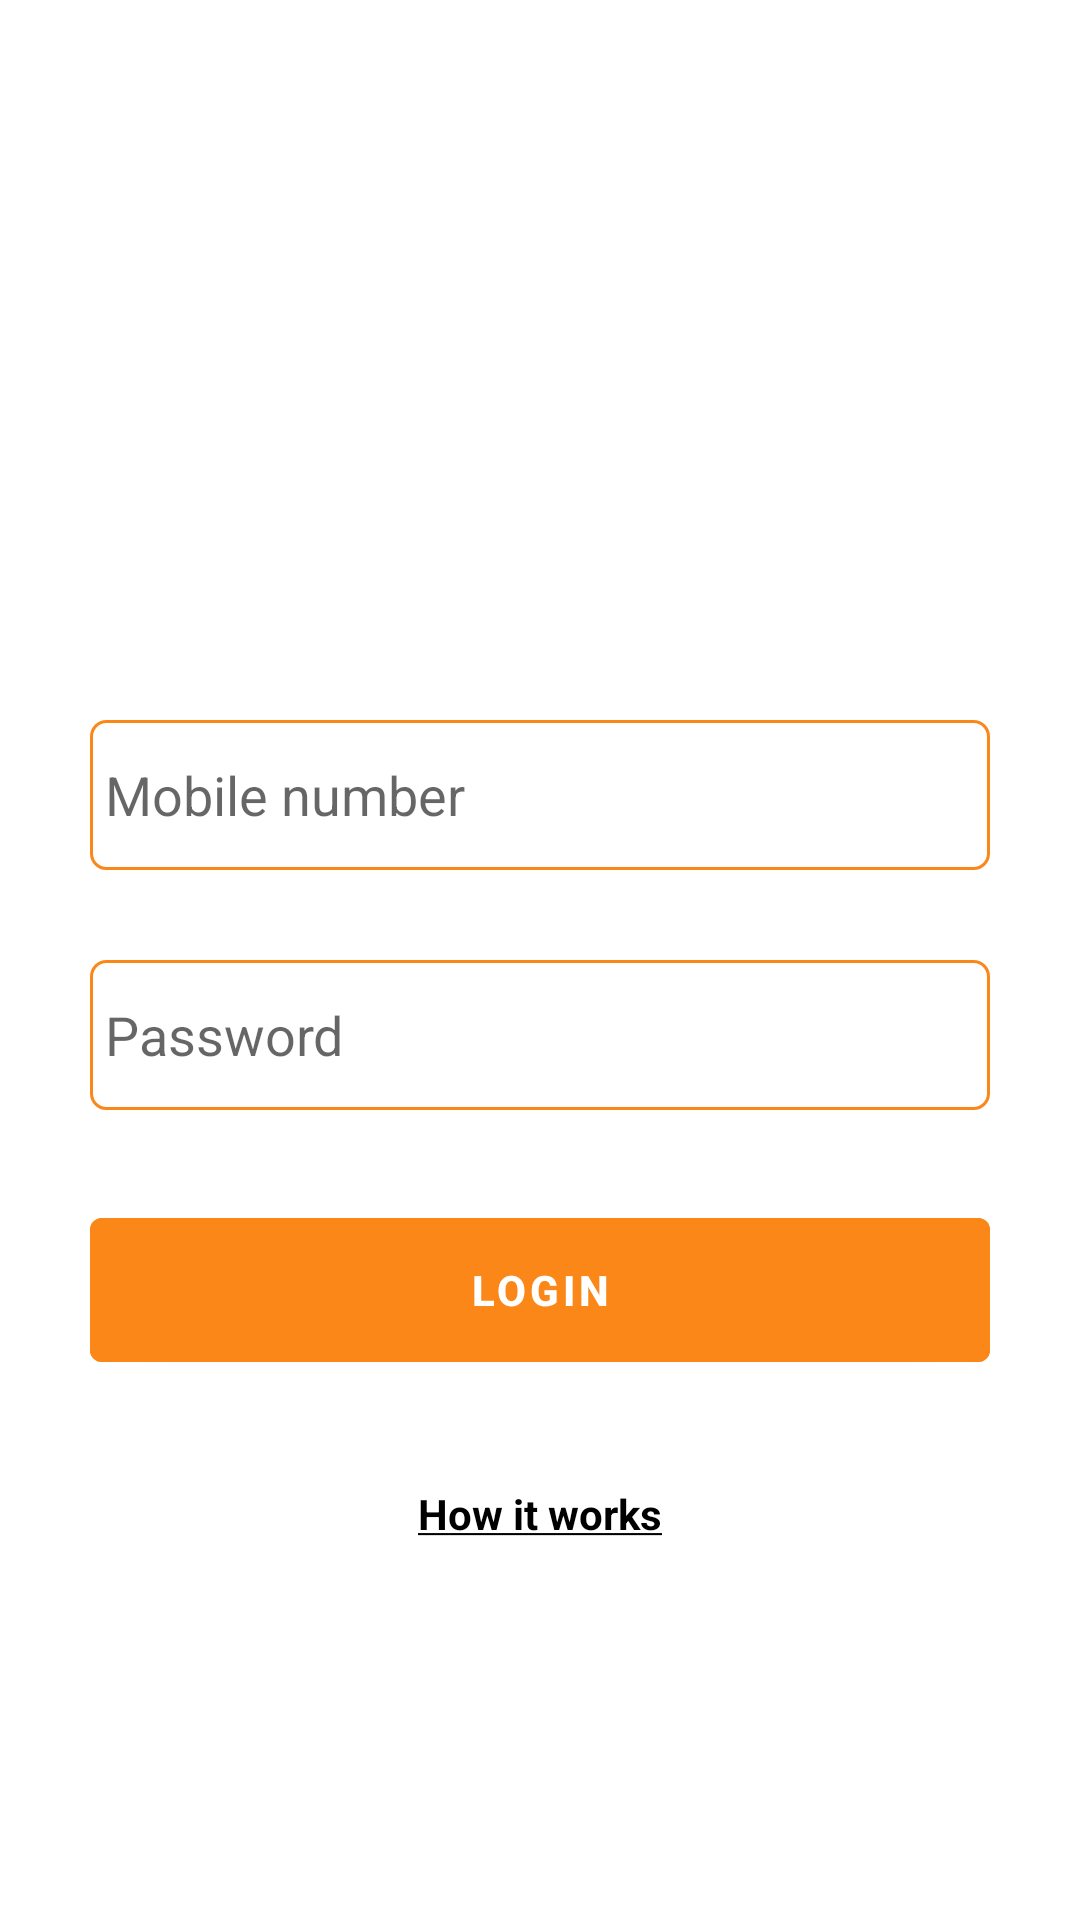

Reconstruct the res/layout file that produces this screen, plus the resources it refers to.
<!-- AndroidManifest.xml: application theme Theme.EcoApp -->
<!-- res/layout/activity_hcf_login.xml -->
<?xml version="1.0" encoding="utf-8"?>
<androidx.constraintlayout.widget.ConstraintLayout xmlns:android="http://schemas.android.com/apk/res/android"
    xmlns:app="http://schemas.android.com/apk/res-auto"
    xmlns:tools="http://schemas.android.com/tools"
    android:layout_width="match_parent"
    android:layout_height="match_parent"
    tools:context=".hcf.Activities.HcfLoginActivity">

    <ImageView
        android:id="@+id/hcf_login_bottom_img"
        android:scaleType="centerCrop"
        android:visibility="gone"
        app:layout_constraintBottom_toBottomOf="parent"
        android:layout_width="match_parent"
        android:layout_height="200dp"/>

    <androidx.core.widget.NestedScrollView
        android:layout_width="match_parent"
        android:layout_height="match_parent">
        <LinearLayout
            android:gravity="center_horizontal"
            android:orientation="vertical"
            android:layout_width="match_parent"
            android:layout_height="match_parent">

            <ImageView
                android:id="@+id/hcf_login_header_img"
                android:padding="10dp"
                android:layout_margin="30dp"
                android:layout_width="match_parent"
                android:layout_height="150dp"/>

            <com.google.android.material.textfield.TextInputEditText
                android:inputType="phone"
                android:maxLength="10"
                android:padding="5dp"
                android:hint="Mobile number"
                android:layout_marginTop="30dp"
                android:layout_marginStart="30dp"
                android:layout_marginEnd="30dp"
                android:background="@drawable/bg_et"
                android:layout_width="match_parent"
                android:layout_height="50dp"/>

            <com.google.android.material.textfield.TextInputEditText
                android:inputType="textPassword"
                android:padding="5dp"
                android:hint="Password"
                android:layout_marginTop="30dp"
                android:layout_marginStart="30dp"
                android:layout_marginEnd="30dp"
                android:background="@drawable/bg_et"
                android:layout_width="match_parent"
                android:layout_height="50dp"/>

            <com.google.android.material.button.MaterialButton
                android:textStyle="bold"
                android:text="Login"
                android:backgroundTint="@color/app_color_dark"
                android:layout_margin="30dp"
                android:layout_width="match_parent"
                android:layout_height="60dp"/>

            <TextView
                android:textColor="@color/black"
                android:id="@+id/hcf_guideline_link_tv"
                android:layout_margin="5dp"
                android:textStyle="bold"
                android:visibility="gone"
                android:text="@string/u_guidelines_of_cpcb_and_bmwm_rules_u"
                android:gravity="center"
                android:layout_width="match_parent"
                android:layout_height="wrap_content"/>

            <TextView
                android:textColor="@color/black"
                android:id="@+id/hcf_youtube_link_tv"
                android:drawablePadding="5dp"
                android:textAlignment="center"
                android:layout_margin="5dp"
                android:textStyle="bold"
                android:text="@string/how_it_works"
                android:gravity="center"
                android:layout_width="wrap_content"
                android:layout_height="wrap_content"
                app:drawableTint="@android:color/holo_red_light"
                app:drawableStartCompat="@drawable/ic_baseline_smart_display_24" />

        </LinearLayout>
    </androidx.core.widget.NestedScrollView>

</androidx.constraintlayout.widget.ConstraintLayout>
<!-- resources referenced by this layout -->
<resources>
  <color name="app_color_dark">#fa8717</color>
  <color name="black">#FF000000</color>
  <!-- drawable bg_et (drawable) -->
  <?xml version="1.0" encoding="utf-8"?>
  <layer-list xmlns:android="http://schemas.android.com/apk/res/android">
  
      <item>
          <shape android:shape="rectangle">
              <stroke android:color="@color/app_color_dark" android:width="1dp"/>
              <corners android:radius="5dp"/>
              <solid android:color="@color/white"/>
          </shape>
      </item>
  
  </layer-list>
  <string name="how_it_works"><u>How it works</u></string>
  <string name="u_guidelines_of_cpcb_and_bmwm_rules_u"><u>Guidelines of CPCB and BMWM rules</u></string>
  <style name="Theme.EcoApp" parent="Theme.MaterialComponents.Light.NoActionBar">
          
          <item name="colorPrimary">@color/app_color</item>
          <item name="colorPrimaryVariant">@color/app_color_dark</item>
          <item name="colorOnPrimary">@color/white</item>
          
          <item name="colorSecondary">@color/app_color</item>
          <item name="colorSecondaryVariant">@color/app_color_dark</item>
          <item name="colorOnSecondary">@color/black</item>
          
          <item name="android:statusBarColor" tools:targetApi="l">?attr/colorPrimaryVariant</item>
          
          <item name="windowActionBar">false</item>
          <item name="windowNoTitle">true</item>
          <item name="android:forceDarkAllowed" tools:targetApi="q">false</item>
          <item name="android:windowDisablePreview">true</item>
  
          <item name="otpViewStyle">@style/OtpWidget.OtpView</item>
      </style>
  <color name="white">#FFFFFFFF</color>
  <color name="app_color">#f8e6ce</color>
</resources>
